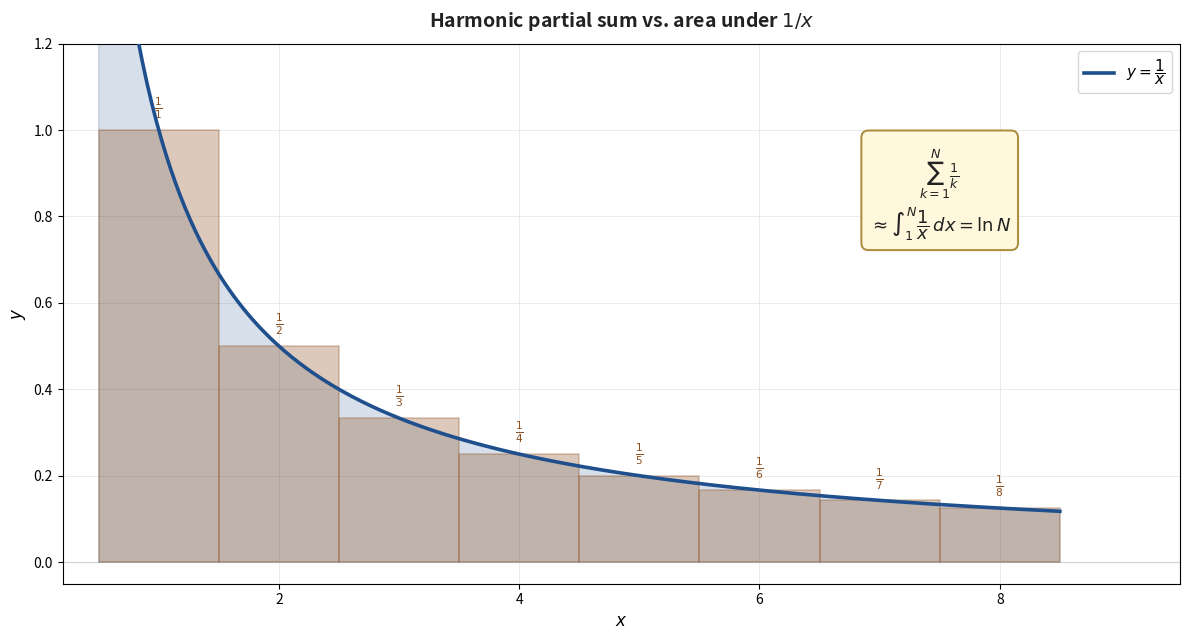

Here is the Python script that generated this plot:
"""Generate lf_fig8_area_under_one_x.png — visualize the connection between
the harmonic partial sum 1 + 1/2 + ... + 1/N and the integral
\int_1^N (1/x) dx = ln(N). The rectangles of height 1/k from x=k to x=k+1
sit just above the curve y = 1/x."""
import math
import numpy as np
import matplotlib.pyplot as plt
import matplotlib.patches as mpatches

BLUE_EDGE = '#1f4f8c'; ORANGE_EDGE = '#8c4f1f'; GREEN_EDGE = '#3d7530'
TEXT = '#222'; MUTE = '#888'; GRID = '#e6e6e6'

fig, ax = plt.subplots(figsize=(12, 6.5))

# Rectangles for 1 + 1/2 + ... + 1/N
N = 8
for k in range(1, N + 1):
    rect = mpatches.Rectangle((k - 0.5, 0), 1.0, 1.0 / k,
                              facecolor=ORANGE_EDGE, alpha=0.30,
                              edgecolor=ORANGE_EDGE, linewidth=1.2, zorder=3)
    ax.add_patch(rect)
    # Label height
    ax.text(k, 1.0/k + 0.02, f'$\\frac{{1}}{{{k}}}$', fontsize=11,
            ha='center', va='bottom', color=ORANGE_EDGE, fontweight='bold')

# Curve y = 1/x
x = np.linspace(0.5, N + 0.5, 400)
ax.plot(x, 1/x, color=BLUE_EDGE, lw=2.6, zorder=4,
        label=r'$y = \dfrac{1}{x}$')

# Shade area under curve from 1 to N
x_fill = np.linspace(0.5, N + 0.5, 400)
ax.fill_between(x_fill, 0, 1/x_fill, color=BLUE_EDGE, alpha=0.18, zorder=2)

ax.grid(True, color=GRID, lw=0.6, zorder=0)
ax.axhline(0, color=MUTE, lw=0.8, zorder=1)
ax.axvline(0, color=MUTE, lw=0.8, zorder=1)

ax.set_xlabel('$x$', fontsize=12)
ax.set_ylabel('$y$', fontsize=12)
ax.set_xlim(0.2, N + 1.5); ax.set_ylim(-0.05, 1.2)

# Title and the key identity
ax.set_title('Harmonic partial sum vs. area under $1/x$',
             fontsize=14, pad=12, color=TEXT, fontweight='bold')

ax.text(N - 0.5, 0.85,
        r'$\sum_{k=1}^{N} \frac{1}{k}$' '\n'
        r'$\approx \int_1^N \dfrac{1}{x}\, dx = \ln N$',
        fontsize=13, color=TEXT, ha='center', va='center',
        bbox=dict(boxstyle='round,pad=0.4', facecolor='#fff8dc',
                  edgecolor='#aa8b3a', linewidth=1.4))

ax.legend(loc='upper right', fontsize=11)

plt.tight_layout()
plt.savefig('lf_fig8_area_under_one_x.png', dpi=220,
            bbox_inches='tight', facecolor='white')
plt.close()
print("Saved lf_fig8_area_under_one_x.png")
